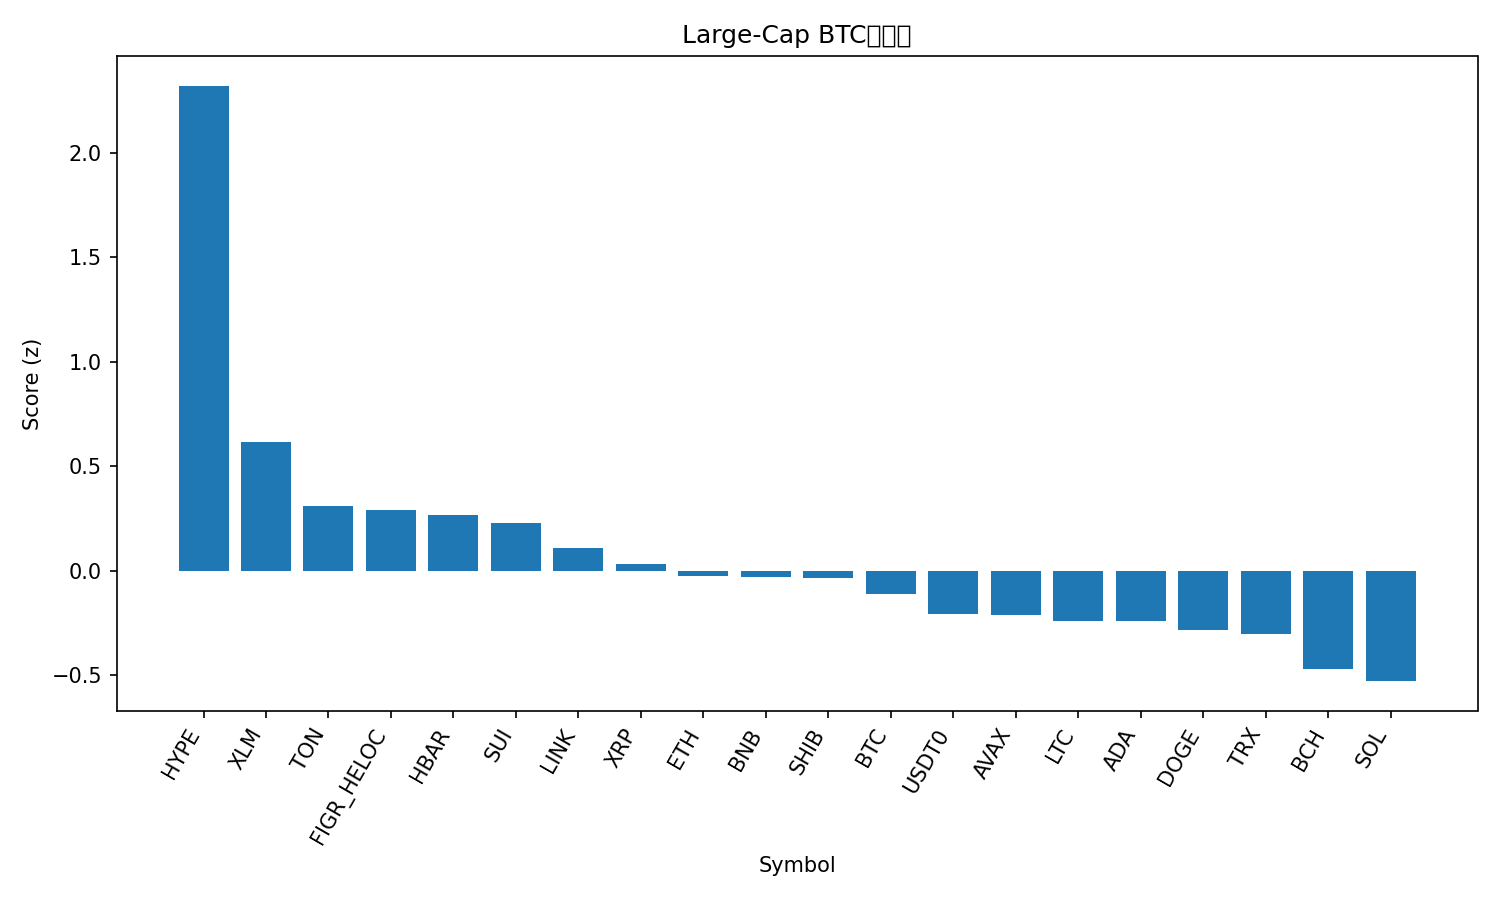

The data file committed next to this chart (first rows):
rank, name, symbol, price_btc, price_usd, pct_1h_btc, pct_24h_btc, pct_7d_btc, market_cap_rank, market_cap_usd, volume_usd, score
1, Hyperliquid, HYPE, 0.0004047, 44.4, 0.8996, 5.01, -16.52, 19, 12015270605, 809502099, 2.321
2, Stellar, XLM, 3.3e-06, 0.3619, 0.1876, 2.08, -1.711, 20, 11539258639, 219034609, 0.6146
3, Toncoin, TON, 2.486e-05, 2.73, 0.1437, 1.719, -7.292, 32, 6945506445, 33564934, 0.3071
4, Figure Heloc, FIGR_HELOC, 9.34e-06, 1.025, -0.03618, 1.534, 8.186, 17, 12997351471, 45483644, 0.2904
5, Hedera, HBAR, 1.95e-06, 0.2138, 0.05252, 2.315, -6.59, 25, 9063195433, 203031719, 0.2665
6, Sui, SUI, 2.922e-05, 3.21, 0.07742, 2.071, -8.193, 21, 11423790956, 1176343898, 0.2267
7, Chainlink, LINK, 0.0001918, 21.04, -0.08711, 2.753, -5.375, 14, 14265824334, 755459530, 0.107
8, XRP, XRP, 2.543e-05, 2.79, 0.04901, 0.6304, -1.817, 4, 166869404698, 6888914713, 0.03241
9, Ethereum, ETH, 0.03665, 4021, -0.0831, 1.833, -5.325, 2, 485274252181, 38754330384, -0.02805
10, BNB, BNB, 0.008832, 969, -0.2456, 2.718, 2.186, 5, 134877388012, 2213066295, -0.03068
11, Shiba Inu, SHIB, 1.08431e-10, 1.189e-05, -0.0127, 1.068, -2.784, 31, 7002188466, 154282184, -0.03719
12, Bitcoin, BTC, 1.0, 109702, 0.0, 0.0, 0.0, 1, 2186116505333, 50399149938, -0.1136
13, USDT0, USDT0, 9.12e-06, 1.001, -0.03707, -0.4671, 5.382, 30, 7149822919, 549810279, -0.2086
14, Avalanche, AVAX, 0.0002629, 28.85, -0.1102, 2.076, -10.43, 18, 12181085068, 1463090054, -0.2104
15, Litecoin, LTC, 0.0009472, 103.9, -0.004645, 0.2242, -4.344, 28, 7926420421, 398392145, -0.2397
16, Cardano, ADA, 7.21e-06, 0.7907, -0.1399, 1.791, -6.921, 11, 28884134005, 1301537718, -0.2439
17, Dogecoin, DOGE, 2.12e-06, 0.2328, -0.2103, 2.354, -7.663, 8, 35154314659, 2689064899, -0.2832
18, TRON, TRX, 3.09e-06, 0.3387, -0.228, 1.18, 3.1, 10, 32073861341, 637589684, -0.3033
19, Bitcoin Cash, BCH, 0.004957, 543.9, -0.1422, 0.5753, -5.293, 22, 10838291241, 259974504, -0.4694
20, Solana, SOL, 0.001849, 202.8, -0.3943, 3.214, -10.35, 6, 110213639296, 9470255947, -0.5293
21, Cronos, CRO, 1.72e-06, 0.1887, -0.1191, -3.578, -13.98, 34, 6573221155, 61302277, -1.528
